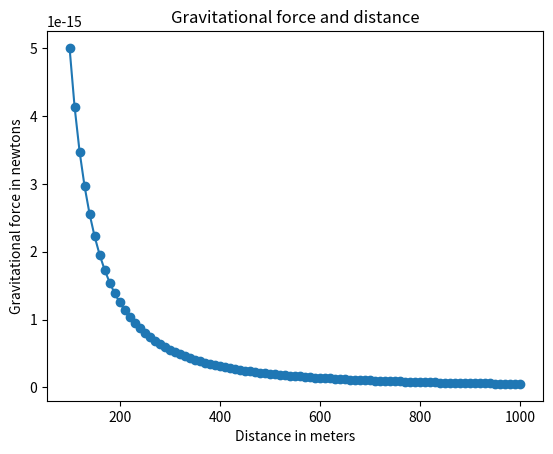

The script that saved this image:
'''
The relationship between  gravitational force and distance between two bodies
'''
import matplotlib.pyplot as plt
# draw the graph
def draw_graph(x, y):
    plt.plot(x, y, marker='o')
    plt.xlabel('Distance in meters')
    plt.ylabel('Gravitational force in newtons')
    plt.title('Gravitational force and distance')
    plt.show()

def generate_F_r():
    # generate values for r
    r = range(100, 1001, 10)
    # empty list to store the calculated values of F
    F = []
    # constant, G
    G = 6.674*(10**-11)
    # two masses
    m1 = 0.5
    m2 = 1.5
    # calculate Force and add it to the list, F
    for dist in r:
        force = G*(m1*m2)/(dist**2)
        F.append(force)
    # call the draw_graph function
    draw_graph(r, F)

if __name__ == "__main__":
    generate_F_r()

